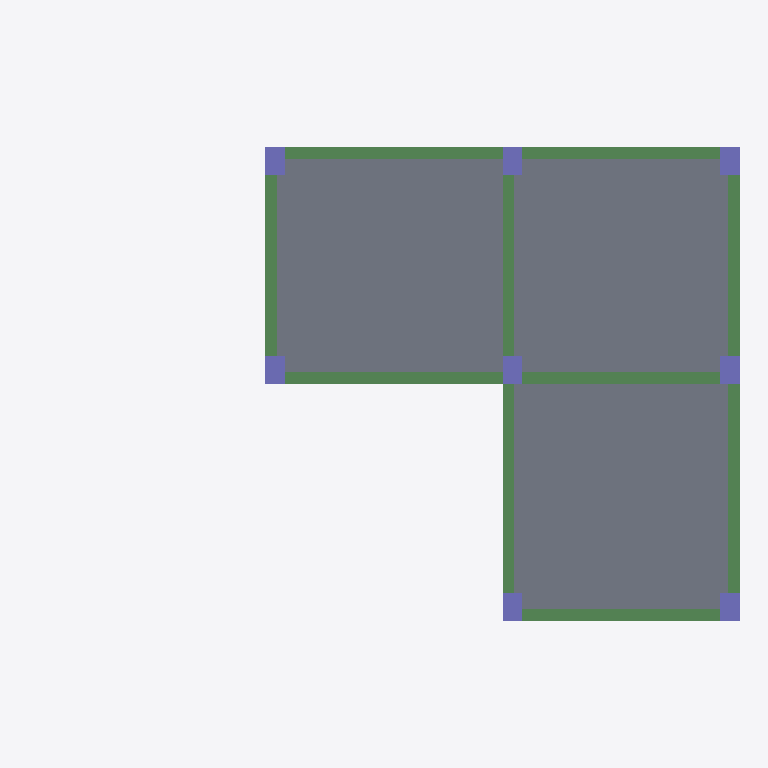
Plan cut of the same IFC building model at storey 'LEVEL 3' (level 6.00 m, cut at 7.40 m), seen from above with north up, elements coloured by IFC class: 10 beams (green), 8 columns (violet), 3 slabs (grey). Cut surfaces are drawn darker.
Extent 18.0 m × 12.0 m × 9.0 m (x, y, z). Storeys (4): BASE LEVEL at 0.00 m; LEVEL 2 at 3.00 m; LEVEL 3 at 6.00 m; TOP LEVEL at 9.00 m. Elements (77): 37 IfcBeam, 28 IfcColumn, 12 IfcSlab.

HEADER;
FILE_DESCRIPTION((''),'2;1');
FILE_NAME('','2018-06-23T23:49:47',(''),(''),'Xbim File Processor version 4.0.0.0','Xbim version 4.0.0.0','');
FILE_SCHEMA(('IFC4'));
ENDSEC;
DATA;
#1=IFCPROJECT('0RjwnX5oj2hfvwZtFuEDwE',#2,'BimProject',$,$,'longName__BimProject','Modeling',(#163),#8);
#46=IFCSITE('0h29vcIav12BDw5QDKeJzA',#2,'simple Site',$,$,#49,$,$,.ELEMENT.,$,$,$,$,$);
#51=IFCBUILDING('0BrR6UW4X9nABNrzf5aDbq',#2,'simple building',$,$,#52,$,$,.ELEMENT.,$,$,$);
#54=IFCBUILDINGSTOREY('0XoNLF5y182wYwcfzV0t1L',#2,'BASE LEVEL',$,$,#55,$,'BASE LEVEL',.ELEMENT.,0.0);
#57=IFCBUILDINGSTOREY('0OR6m3XsX7EAlfoPxdHzxo',#2,'LEVEL 2',$,$,#58,$,'LEVEL 2',.ELEMENT.,3000.0);
#61=IFCBUILDINGSTOREY('2yM5ksX_XFOx6LOfWi0er8',#2,'LEVEL 3',$,$,#62,$,'LEVEL 3',.ELEMENT.,6000.0);
#65=IFCBUILDINGSTOREY('0dWbFxLgH4HBDAnEfUSvRF',#2,'TOP LEVEL',$,$,#66,$,'TOP LEVEL',.ELEMENT.,9000.0);
#547=IFCSLAB('1V727AT0j1H9pyxZ5B9fyV',#2,'StandardArcSlab_Thickness_250',$,'Slab Thickness 250',#550,#510,$,.FLOOR.);
#539=IFCSLAB('0Os7zuXzD208Kn5YcjKIP7',#2,'StandardArcSlab_Thickness_250',$,'Slab Thickness 250',#542,#510,$,.FLOOR.);
#543=IFCSLAB('1Fg0VrFVXFWQrBrFJERW7y',#2,'StandardArcSlab_Thickness_250',$,'Slab Thickness 250',#546,#510,$,.FLOOR.);
#288=IFCBEAM('1s5zezfLvBD9WCKi$XOHQD',#2,'StandardStrBeam_Rec_300_700',$,'Rectangular Beam 300 x 700',#291,#206,$,.BEAM.);
#296=IFCBEAM('3Y$XeJa3PE_8kCcqLBAj__',#2,'StandardStrBeam_Rec_300_700',$,'Rectangular Beam 300 x 700',#299,#206,$,.BEAM.);
#316=IFCBEAM('3oLLmDGGXB_f_Rk_Ep6quo',#2,'StandardStrBeam_Rec_300_700',$,'Rectangular Beam 300 x 700',#319,#206,$,.BEAM.);
#284=IFCBEAM('2NWMAhPj94sQOrI2djzl0K',#2,'StandardStrBeam_Rec_300_700',$,'Rectangular Beam 300 x 700',#287,#206,$,.BEAM.);
#292=IFCBEAM('137WgoIcb8jx0kZGY0Jx04',#2,'StandardStrBeam_Rec_300_700',$,'Rectangular Beam 300 x 700',#295,#206,$,.BEAM.);
#300=IFCBEAM('1zZ6myMb52dhYkiT8o0tUZ',#2,'StandardStrBeam_Rec_300_700',$,'Rectangular Beam 300 x 700',#303,#206,$,.BEAM.);
#308=IFCBEAM('0BWBExQTHCLfTBajmO6_KC',#2,'StandardStrBeam_Rec_300_700',$,'Rectangular Beam 300 x 700',#311,#206,$,.BEAM.);
#304=IFCBEAM('0bps4wNRbB6vLfu0oAuFwB',#2,'StandardStrBeam_Rec_300_700',$,'Rectangular Beam 300 x 700',#307,#206,$,.BEAM.);
#320=IFCBEAM('2bI3JC9pP3Rx3YzSK4Io_N',#2,'StandardStrBeam_Rec_300_700',$,'Rectangular Beam 300 x 700',#323,#206,$,.BEAM.);
#312=IFCBEAM('2dYSESOpj3_948DytGQFAQ',#2,'StandardStrBeam_Rec_300_700',$,'Rectangular Beam 300 x 700',#315,#206,$,.BEAM.);
#470=IFCCOLUMN('2vItLoN0XCdRKola1Ds$JK',#2,'StandardStrColumn_Rec_500_700',$,'Rectangular Col 500 x 700',#473,#373,$,.COLUMN.);
#466=IFCCOLUMN('0OLu1F5519wOr8T8vcGrFi',#2,'StandardStrColumn_Rec_500_700',$,'Rectangular Col 500 x 700',#469,#373,$,.COLUMN.);
#486=IFCCOLUMN('16VMUzI7D9P8Ig7Z4E26Tf',#2,'StandardStrColumn_Rec_500_700',$,'Rectangular Col 500 x 700',#489,#373,$,.COLUMN.);
#494=IFCCOLUMN('2l78Vh5YL5V8PhrCibEypn',#2,'StandardStrColumn_Rec_500_700',$,'Rectangular Col 500 x 700',#497,#373,$,.COLUMN.);
#490=IFCCOLUMN('1Ij_UV4eP5fuiNDURung9L',#2,'StandardStrColumn_Rec_500_700',$,'Rectangular Col 500 x 700',#493,#373,$,.COLUMN.);
#474=IFCCOLUMN('0CBqPyHmH5Xx$RqdkCcLSC',#2,'StandardStrColumn_Rec_500_700',$,'Rectangular Col 500 x 700',#477,#373,$,.COLUMN.);
#482=IFCCOLUMN('2oNVwwiEPFxe0ES2Llg2hW',#2,'StandardStrColumn_Rec_500_700',$,'Rectangular Col 500 x 700',#485,#373,$,.COLUMN.);
#478=IFCCOLUMN('0fSBpUTTj58BJjq$NIfhAq',#2,'StandardStrColumn_Rec_500_700',$,'Rectangular Col 500 x 700',#481,#373,$,.COLUMN.);
ENDSEC;